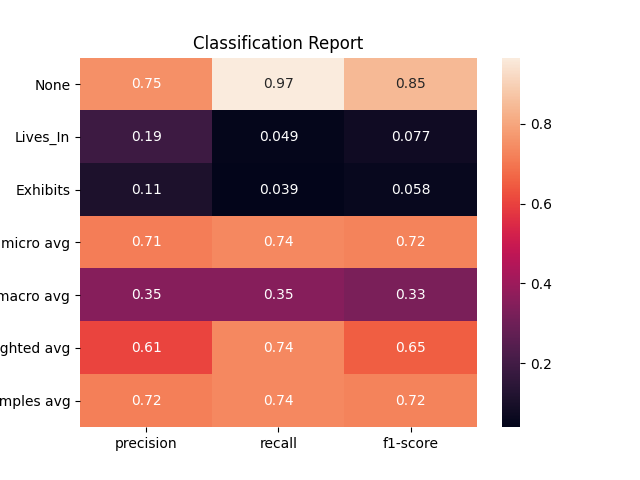

Data behind this chart, as committed beside it:
, None, Lives_In, Exhibits, micro avg, macro avg, weighted avg, samples avg
precision, 0.7533, 0.188, 0.1111, 0.7129, 0.3508, 0.6067, 0.7176
recall, 0.9663, 0.04867, 0.03896, 0.7356, 0.3513, 0.7356, 0.7356
f1-score, 0.8466, 0.07733, 0.05769, 0.7241, 0.3272, 0.6525, 0.7236
support, 1811, 452.0, 154.0, 2417, 2417, 2417, 2417
